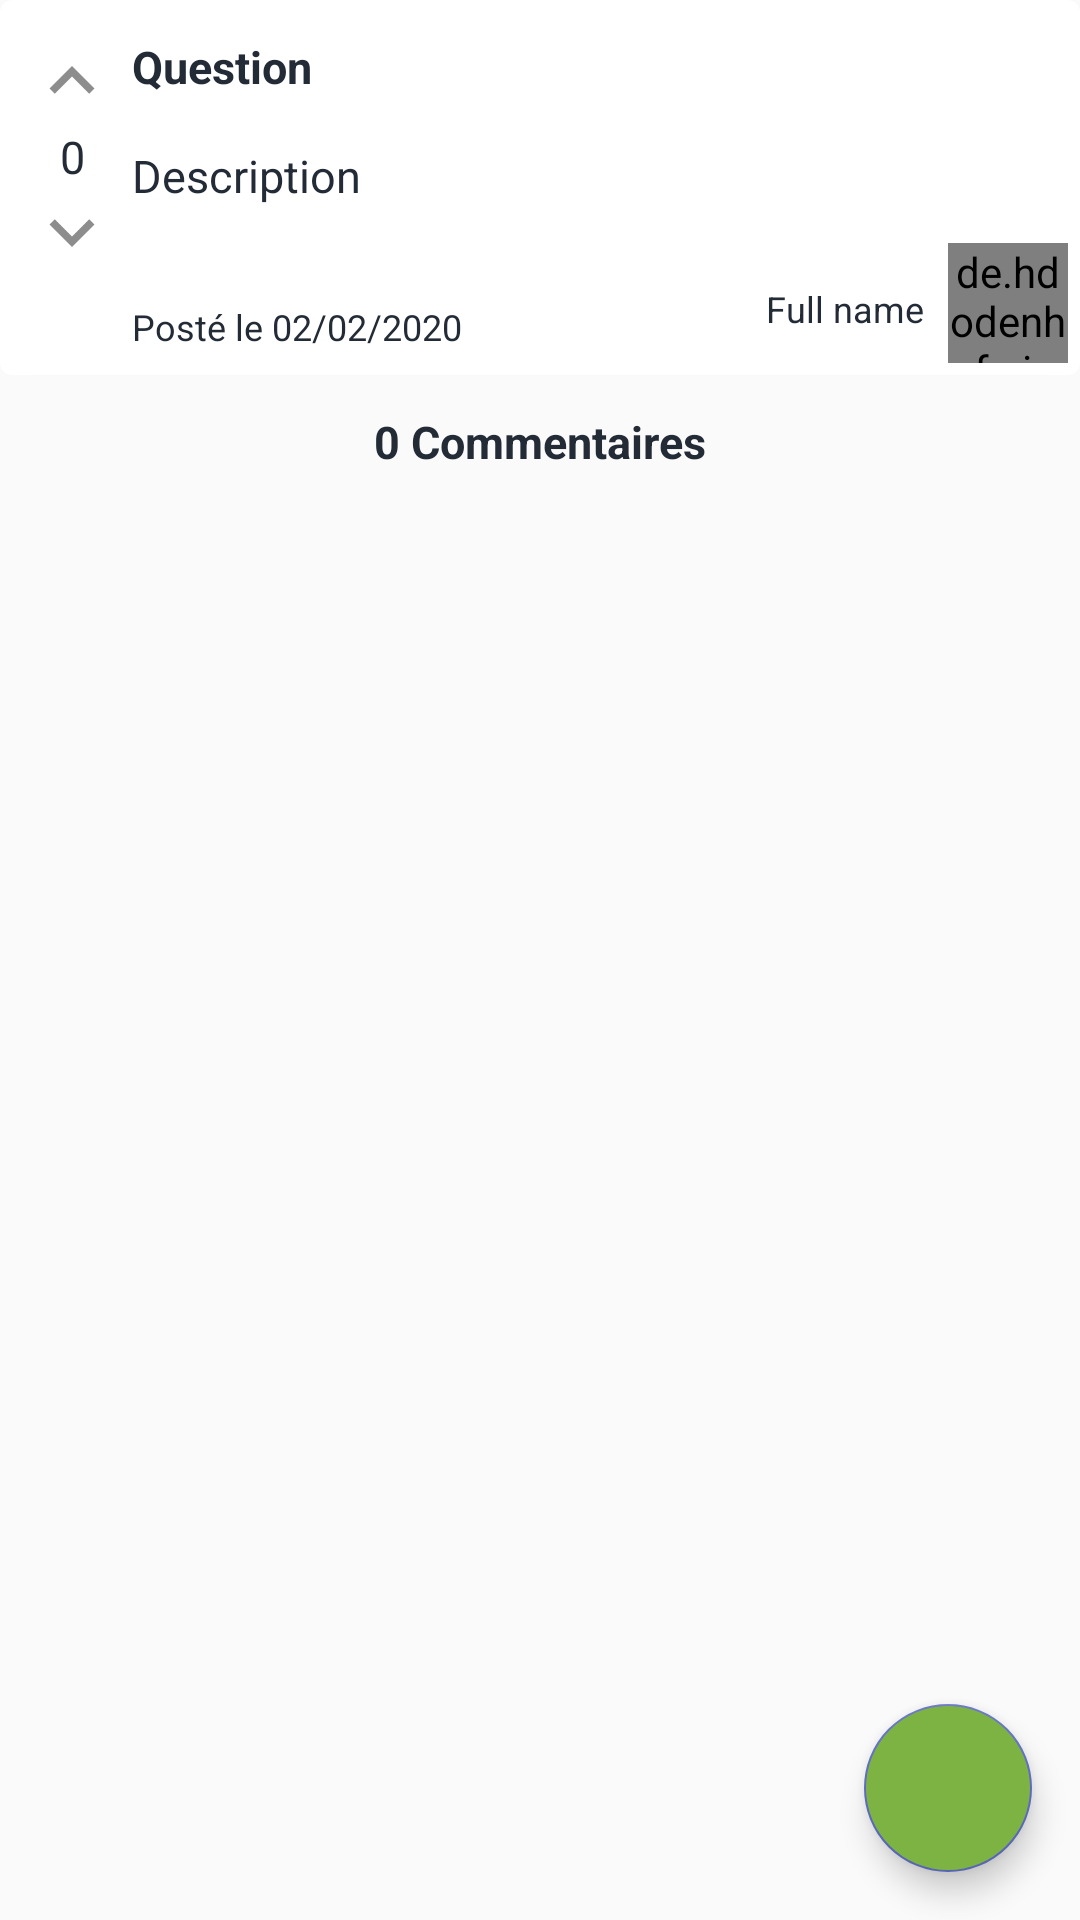

Reconstruct the res/layout file that produces this screen, plus the resources it refers to.
<!-- AndroidManifest.xml: application theme AppTheme -->
<!-- res/layout/fragment_post.xml -->
<?xml version="1.0" encoding="utf-8"?>
<androidx.constraintlayout.widget.ConstraintLayout xmlns:android="http://schemas.android.com/apk/res/android"
    xmlns:app="http://schemas.android.com/apk/res-auto"
    xmlns:tools="http://schemas.android.com/tools"
    android:layout_width="match_parent"
    android:layout_height="match_parent">

    <LinearLayout
        android:id="@+id/llrv1"
        android:layout_width="match_parent"
        android:layout_height="wrap_content"
        android:orientation="vertical"
        app:layout_constraintEnd_toEndOf="parent"
        app:layout_constraintStart_toStartOf="parent"
        app:layout_constraintTop_toTopOf="parent">

        <androidx.cardview.widget.CardView
            android:layout_width="match_parent"
            android:layout_height="wrap_content"
            android:layout_marginBottom="4dp"
            app:cardCornerRadius="4dp">

            <androidx.constraintlayout.widget.ConstraintLayout
                android:layout_width="match_parent"
                android:layout_height="match_parent"
                android:layout_margin="4dp">

                <ImageButton
                    android:id="@+id/btnupvotepost"
                    android:layout_width="wrap_content"
                    android:layout_height="wrap_content"
                    android:layout_marginStart="8dp"
                    android:layout_marginTop="8dp"
                    android:layout_marginEnd="8dp"
                    android:background="@android:color/transparent"
                    android:foreground="?attr/selectableItemBackgroundBorderless"
                    app:layout_constraintEnd_toStartOf="@id/txtvquestionpost"
                    app:layout_constraintStart_toStartOf="parent"
                    app:layout_constraintTop_toTopOf="parent"
                    app:srcCompat="@drawable/ic_baseline_keyboard_arrow_up_30" />

                <TextView
                    android:id="@+id/txtvnumvotespost"
                    android:layout_width="wrap_content"
                    android:layout_height="wrap_content"
                    android:layout_marginStart="8dp"
                    android:layout_marginEnd="8dp"
                    android:text="0"
                    android:textAppearance="@style/TextAppearance.AppCompat.Body1"
                    android:textColor="@color/black"
                    android:textSize="15sp"
                    android:textStyle="normal"
                    app:layout_constraintEnd_toStartOf="@id/txtvquestionpost"
                    app:layout_constraintStart_toStartOf="parent"
                    app:layout_constraintTop_toBottomOf="@id/btnupvotepost" />

                <ImageButton
                    android:id="@+id/btndownvotepost"
                    android:layout_width="wrap_content"
                    android:layout_height="wrap_content"
                    android:layout_marginStart="8dp"
                    android:layout_marginEnd="8dp"
                    android:background="@android:color/transparent"
                    android:foreground="?attr/selectableItemBackgroundBorderless"
                    app:layout_constraintEnd_toStartOf="@id/txtvdescriptionpost"
                    app:layout_constraintStart_toStartOf="parent"
                    app:layout_constraintTop_toBottomOf="@id/txtvnumvotespost"
                    app:srcCompat="@drawable/ic_baseline_keyboard_arrow_down_30" />


                <de.hdodenhof.circleimageview.CircleImageView
                    android:id="@+id/civavatarpost"
                    android:layout_width="40dp"
                    android:layout_height="40dp"
                    app:civ_border_color="@color/black"
                    app:civ_border_width="4dp"
                    app:layout_constraintBottom_toBottomOf="parent"
                    app:layout_constraintEnd_toEndOf="parent" />

                <TextView
                    android:id="@+id/txtvfullnamepost"
                    android:layout_width="wrap_content"
                    android:layout_height="wrap_content"
                    android:layout_marginEnd="8dp"
                    android:layout_marginBottom="10dp"
                    android:text="Full name"
                    android:textAppearance="@style/TextAppearance.AppCompat.Body1"
                    android:textColor="@color/black"
                    android:textSize="12sp"
                    android:textStyle="normal"
                    app:layout_constraintBottom_toBottomOf="parent"
                    app:layout_constraintEnd_toStartOf="@id/civavatarpost" />

                <TextView
                    android:id="@+id/txtvquestionpost"
                    android:layout_width="300dp"
                    android:layout_height="wrap_content"
                    android:layout_marginStart="40dp"
                    android:layout_marginTop="8dp"
                    android:text="Question"
                    android:textColor="@color/black"
                    android:textSize="15sp"
                    android:textStyle="bold"
                    app:layout_constraintStart_toStartOf="parent"
                    app:layout_constraintTop_toTopOf="parent" />

                <TextView
                    android:id="@+id/txtvdescriptionpost"
                    android:layout_width="300dp"
                    android:layout_height="wrap_content"
                    android:layout_marginStart="40dp"
                    android:layout_marginTop="16dp"
                    android:text="Description"
                    android:textColor="@color/black"
                    android:textSize="15sp"
                    android:textStyle="normal"
                    app:layout_constraintStart_toStartOf="parent"
                    app:layout_constraintTop_toBottomOf="@id/txtvquestionpost" />

                <TextView
                    android:id="@+id/txtvdatepost"
                    android:layout_width="wrap_content"
                    android:layout_height="wrap_content"
                    android:layout_marginStart="40dp"
                    android:layout_marginTop="32dp"
                    android:layout_marginBottom="4dp"
                    android:text="Posté le 02/02/2020"
                    android:textColor="@color/black"
                    android:textSize="12sp"
                    android:textStyle="normal"
                    app:layout_constraintBottom_toBottomOf="parent"
                    app:layout_constraintStart_toStartOf="parent"
                    app:layout_constraintTop_toBottomOf="@id/txtvdescriptionpost" />


            </androidx.constraintlayout.widget.ConstraintLayout>

        </androidx.cardview.widget.CardView>

    </LinearLayout>

    <TextView
        android:id="@+id/txtvnumbercomments"
        android:layout_width="wrap_content"
        android:layout_height="wrap_content"
        android:layout_marginTop="8dp"
        android:text="0 Commentaires"
        android:textColor="@color/black"
        android:textSize="15sp"
        android:textStyle="bold"
        app:layout_constraintEnd_toEndOf="parent"
        app:layout_constraintStart_toStartOf="parent"
        app:layout_constraintTop_toBottomOf="@id/llrv1"/>

    <androidx.recyclerview.widget.RecyclerView
        android:id="@+id/rvcomment"
        android:layout_width="match_parent"
        android:layout_height="match_parent"
        android:layout_marginTop="200dp"
        android:scrollbars="vertical"
        app:layout_constraintEnd_toEndOf="parent"
        app:layout_constraintStart_toStartOf="parent"
        app:layout_constraintTop_toBottomOf="@id/txtvnumbercomments" />

    <TextView
        android:id="@+id/txtvcommentsempty"
        android:layout_width="wrap_content"
        android:layout_height="wrap_content"
        android:text="La liste des commentaires est vide"
        android:textSize="17sp"
        android:textStyle="bold"
        android:visibility="gone"
        app:layout_constraintStart_toStartOf="parent"
        app:layout_constraintEnd_toEndOf="parent"
        app:layout_constraintTop_toBottomOf="@id/txtvnumbercomments"
        app:layout_constraintBottom_toTopOf="@id/claddcomment"/>

    <androidx.constraintlayout.widget.ConstraintLayout
        android:id="@+id/claddcomment"
        android:layout_width="match_parent"
        android:layout_height="wrap_content"
        android:background="@color/white"
        android:visibility="invisible"
        app:layout_constraintBottom_toBottomOf="parent"
        app:layout_constraintEnd_toEndOf="parent"
        app:layout_constraintStart_toStartOf="parent">

        <de.hdodenhof.circleimageview.CircleImageView
            android:id="@+id/civavataraddcomment"
            android:layout_width="50dp"
            android:layout_height="50dp"
            android:layout_marginStart="8dp"
            android:layout_marginTop="8dp"
            android:layout_marginBottom="22dp"
            app:civ_border_color="@color/black"
            app:civ_border_width="4dp"
            app:layout_constraintBottom_toBottomOf="parent"
            app:layout_constraintStart_toStartOf="parent"
            app:layout_constraintTop_toTopOf="parent" />

        <com.google.android.material.textfield.TextInputLayout
            android:id="@+id/edtaddcomment"
            style="@style/Widget.MaterialComponents.TextInputLayout.OutlinedBox"
            android:layout_width="match_parent"
            android:layout_height="wrap_content"
            android:layout_marginStart="64dp"
            android:layout_marginTop="8dp"
            android:layout_marginEnd="64dp"
            android:layout_marginBottom="8dp"
            app:boxStrokeColor="@color/blue"
            app:counterEnabled="true"
            app:counterMaxLength="1024"
            app:layout_constraintBottom_toBottomOf="parent"
            app:layout_constraintEnd_toStartOf="@id/btnsendcomment"
            app:layout_constraintStart_toEndOf="@id/civavataraddcomment"
            app:layout_constraintTop_toTopOf="parent">

            <com.google.android.material.textfield.TextInputEditText
                android:layout_width="match_parent"
                android:layout_height="wrap_content"
                android:hint="Tapez votre commentaire"
                android:inputType="textMultiLine"
                android:maxLength="1024"
                android:maxLines="7"
                android:scrollbars="vertical" />
        </com.google.android.material.textfield.TextInputLayout>

        <ImageButton
            android:id="@+id/btnsendcomment"
            android:layout_width="wrap_content"
            android:layout_height="wrap_content"
            android:layout_marginTop="8dp"
            android:layout_marginEnd="16dp"
            android:layout_marginBottom="22dp"
            android:background="@android:color/transparent"
            android:foreground="?attr/selectableItemBackgroundBorderless"
            app:layout_constraintBottom_toBottomOf="parent"
            app:layout_constraintEnd_toEndOf="parent"
            app:layout_constraintTop_toTopOf="parent"
            app:srcCompat="@drawable/ic_baseline_send_40" />

    </androidx.constraintlayout.widget.ConstraintLayout>

    <com.google.android.material.floatingactionbutton.FloatingActionButton
        android:id="@+id/fabcomment"
        android:layout_width="wrap_content"
        android:layout_height="wrap_content"
        android:layout_marginEnd="16dp"
        android:layout_marginBottom="16dp"
        android:backgroundTint="@color/greenadd"
        android:clickable="true"
        app:layout_constraintBottom_toBottomOf="parent"
        app:layout_constraintEnd_toEndOf="parent"
        app:srcCompat="@drawable/ic_baseline_add_40" />

</androidx.constraintlayout.widget.ConstraintLayout>
<!-- resources referenced by this layout -->
<resources>
  <color name="black">#232B36</color>
  <color name="blue">#5C6BC0</color>
  <color name="greenadd">#7db343</color>
  <color name="white">#FFFFFF</color>
  <!-- drawable ic_baseline_keyboard_arrow_down_30 (drawable) -->
  <vector android:height="30dp" android:tint="#8D8D8D"
      android:viewportHeight="24" android:viewportWidth="24"
      android:width="30dp" xmlns:android="http://schemas.android.com/apk/res/android">
      <path android:fillColor="@android:color/white" android:pathData="M7.41,8.59L12,13.17l4.59,-4.58L18,10l-6,6 -6,-6 1.41,-1.41z"/>
  </vector>
  <!-- drawable ic_baseline_keyboard_arrow_up_30 (drawable) -->
  <vector android:height="30dp" android:tint="#8D8D8D"
      android:viewportHeight="24" android:viewportWidth="24"
      android:width="30dp" xmlns:android="http://schemas.android.com/apk/res/android">
      <path android:fillColor="@android:color/white" android:pathData="M7.41,15.41L12,10.83l4.59,4.58L18,14l-6,-6 -6,6z"/>
  </vector>
  <!-- drawable ic_baseline_send_40 (drawable) -->
  <vector android:height="40dp" android:tint="#8D8D8D"
      android:viewportHeight="24" android:viewportWidth="24"
      android:width="40dp" xmlns:android="http://schemas.android.com/apk/res/android">
      <path android:fillColor="@android:color/white" android:pathData="M2.01,21L23,12 2.01,3 2,10l15,2 -15,2z"/>
  </vector>
  <style name="AppTheme" parent="Theme.MaterialComponents.Light.NoActionBar.Bridge">
          
          <item name="colorPrimary">@color/colorPrimary</item>
          <item name="colorPrimaryDark">@color/colorPrimaryDark</item>
          <item name="colorAccent">@color/colorAccent</item>
          <item name="android:statusBarColor">@android:color/transparent</item>
      </style>
  <color name="colorPrimary">#6200EE</color>
  <color name="colorPrimaryDark">#3700B3</color>
  <color name="colorAccent">#5C6BC0</color>
</resources>
